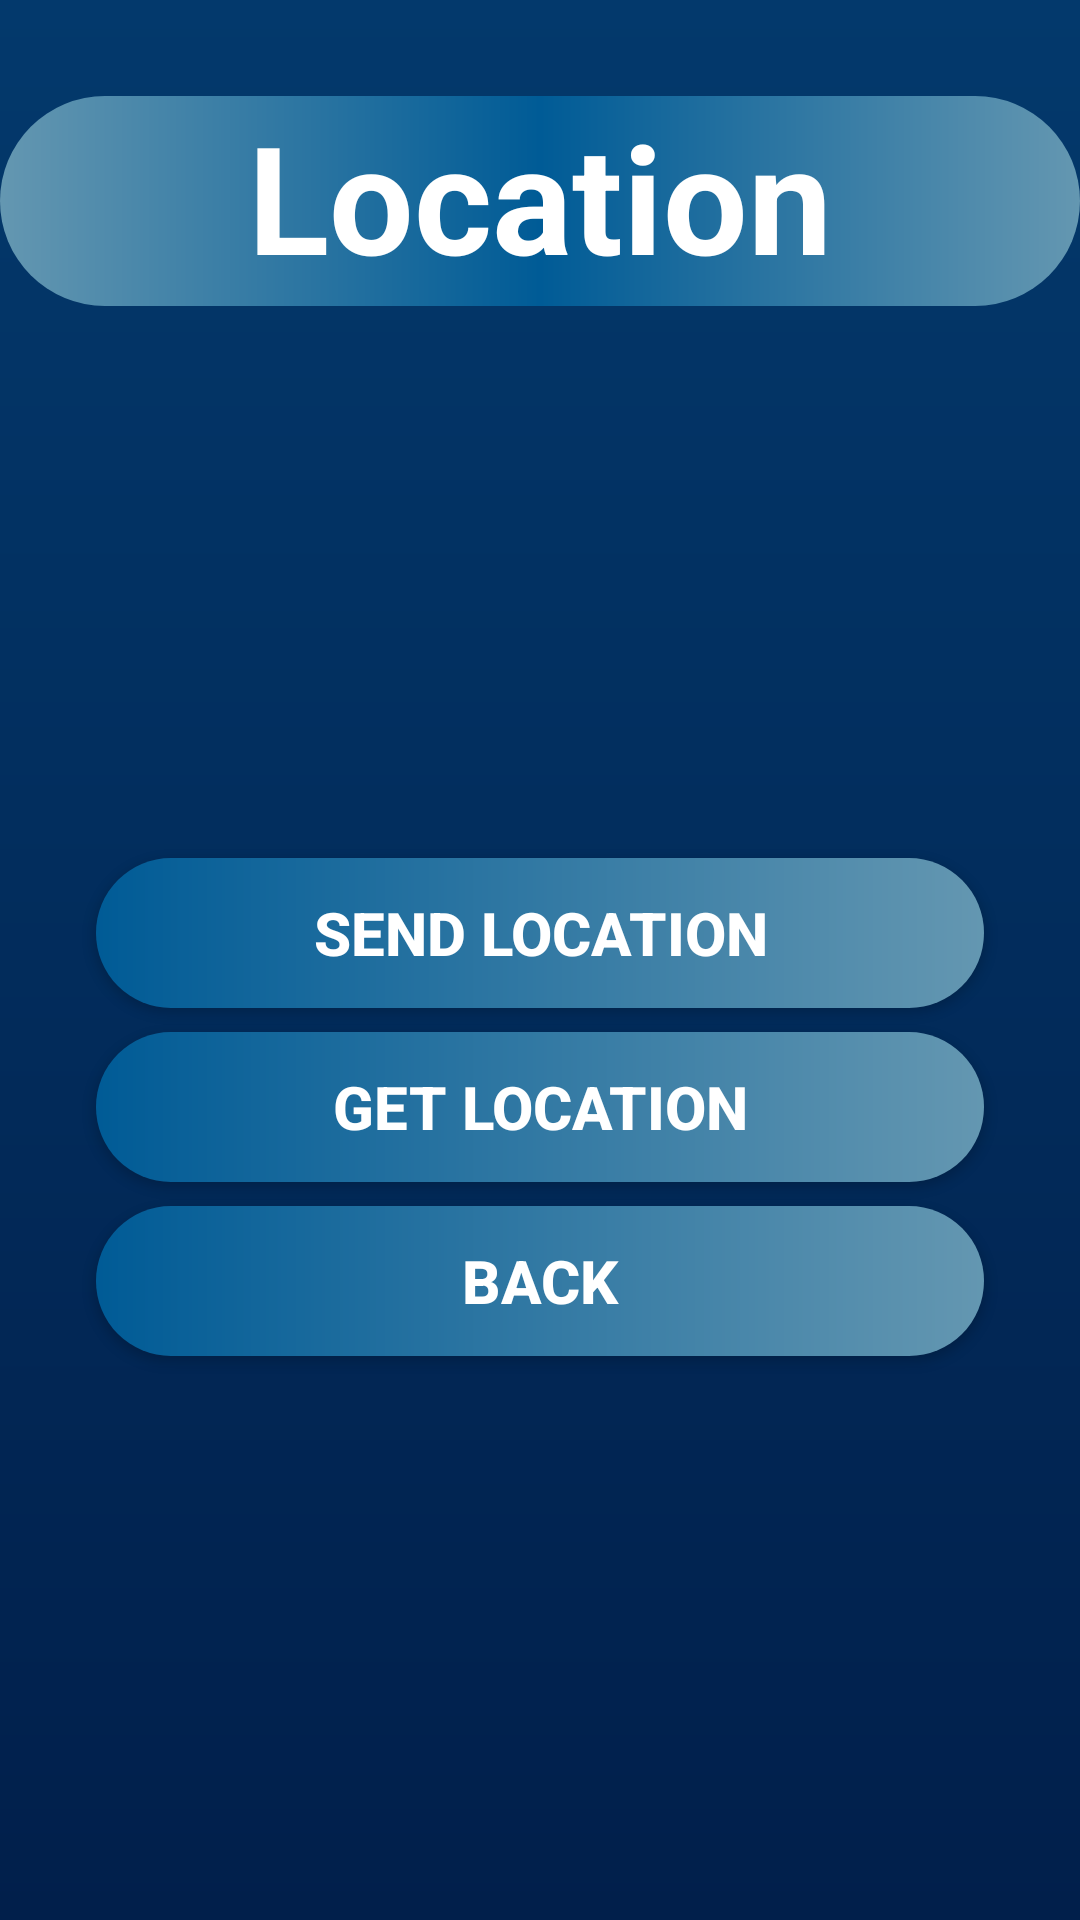

Here is an Android app screen rendered from its layout file. Give the layout XML and the strings, colors and styles it references.
<!-- AndroidManifest.xml: application theme AppTheme -->
<!-- res/layout/activity_location.xml -->
<?xml version="1.0" encoding="utf-8"?>
<androidx.constraintlayout.widget.ConstraintLayout
        xmlns:android="http://schemas.android.com/apk/res/android"
        xmlns:tools="http://schemas.android.com/tools"
        xmlns:app="http://schemas.android.com/apk/res-auto"
        android:layout_width="match_parent"
        android:layout_height="match_parent"
        tools:context=".Location.LocationActivity" android:background="@drawable/background">

    <TextView
            android:text="Location"
            android:layout_width="0dp"
            android:layout_height="70dp"
            android:layout_marginTop="32dp"
            app:layout_constraintTop_toTopOf="parent" app:layout_constraintStart_toStartOf="parent"
            app:layout_constraintEnd_toEndOf="parent" android:textAlignment="center"
            android:background="@drawable/roundedheader" android:textStyle="bold" android:textSize="50sp"
            android:textColor="@android:color/background_light" app:layout_constraintHorizontal_bias="0.0"
            android:id="@+id/textView7"/>
    <Button
            android:text="Send location"
            android:layout_width="0dp"
            android:layout_height="50dp"
            android:id="@+id/sendLocationButton" app:layout_constraintStart_toStartOf="parent"
            android:layout_marginStart="32dp"
            app:layout_constraintEnd_toEndOf="parent" android:layout_marginEnd="32dp" android:layout_marginTop="184dp"
            app:layout_constraintTop_toBottomOf="@+id/textView7" app:layout_constraintHorizontal_bias="0.501"
            android:background="@drawable/roundedbuttoncorners" android:textStyle="bold" android:textSize="20sp"
            android:textColor="@android:color/background_light"/>
    <Button
            android:text="Get location"
            android:layout_width="0dp"
            android:layout_height="50dp"
            android:id="@+id/getLocationButton" app:layout_constraintEnd_toEndOf="@+id/sendLocationButton"
            app:layout_constraintStart_toStartOf="@+id/sendLocationButton" android:layout_marginTop="8dp"
            app:layout_constraintTop_toBottomOf="@+id/sendLocationButton"
            android:background="@drawable/roundedbuttoncorners"
            android:textStyle="bold" android:textSize="20sp" android:textColor="@android:color/background_light"/>
    <Button
            android:text="BACK"
            android:layout_width="0dp"
            android:layout_height="50dp"
            android:id="@+id/backButton" android:layout_marginTop="8dp"
            app:layout_constraintTop_toBottomOf="@+id/getLocationButton"
            app:layout_constraintEnd_toEndOf="@+id/getLocationButton"
            app:layout_constraintStart_toStartOf="@+id/getLocationButton"
            android:background="@drawable/roundedbuttoncorners"
            android:textStyle="bold" android:textSize="20sp" android:textColor="@android:color/background_light"/>
</androidx.constraintlayout.widget.ConstraintLayout>
<!-- resources referenced by this layout -->
<resources>
  <!-- drawable background (drawable) -->
  <?xml version="1.0" encoding="utf-8"?>
  <shape xmlns:android="http://schemas.android.com/apk/res/android">
  
      <gradient android:angle="90"
                android:startColor="#011f4b"
                android:endColor="#03396c"
                />
  
  </shape>
  <!-- drawable roundedbuttoncorners (drawable) -->
  <?xml version="1.0" encoding="utf-8"?>
  <shape xmlns:android="http://schemas.android.com/apk/res/android">
  
      <gradient android:angle="180"
                android:startColor="@color/ColorButtonOne"
                android:endColor="@color/ColorButtonTwo"
                />
      <corners android:radius="25dp"/>
  </shape>
  <!-- drawable roundedheader (drawable) -->
  <?xml version="1.0" encoding="utf-8"?>
  <shape xmlns:android="http://schemas.android.com/apk/res/android">
  
      <gradient android:angle="180"
                android:startColor="@color/ColorButtonOne"
                android:centerColor="@color/ColorButtonTwo"
                android:endColor="@color/ColorButtonOne"
      />
      <corners android:radius="35dp"/>
  </shape>
  <style name="AppTheme" parent="Theme.AppCompat.Light.NoActionBar">
          
          <item name="colorPrimary">@color/colorPrimary</item>
          <item name="colorPrimaryDark">@color/colorPrimaryDark</item>
          <item name="colorAccent">@color/colorAccent</item>
          <item name="android:windowFullscreen">true </item>
      </style>
  <color name="ColorButtonOne">#6497B1</color>
  <color name="ColorButtonTwo">#005B96</color>
  <color name="colorPrimary">#008577</color>
  <color name="colorPrimaryDark">#00574B</color>
  <color name="colorAccent">#D81B60</color>
</resources>
